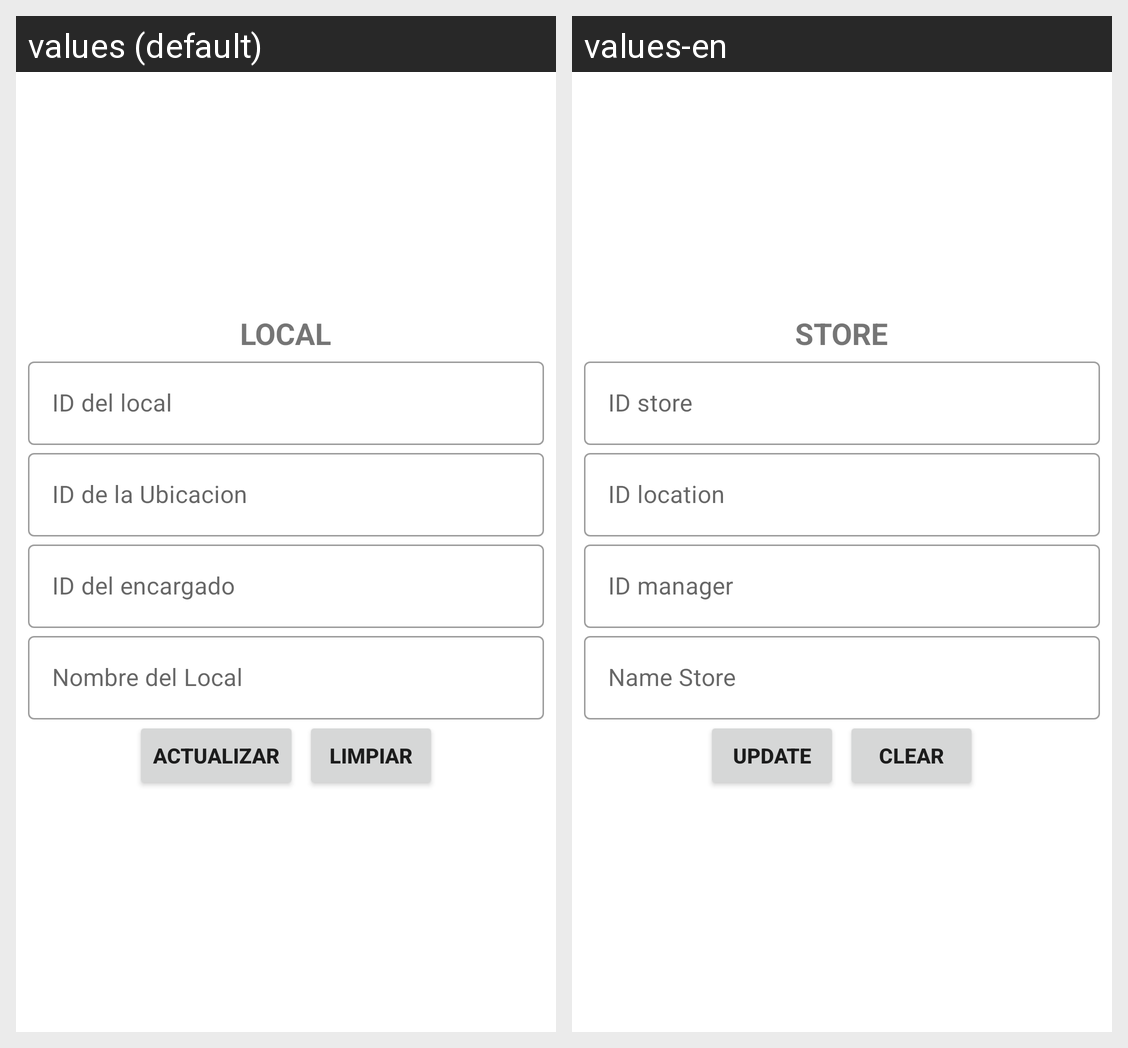

Here is an Android app screen in its default locale and in the app's own translations. Write out the translated-string differences for the strings that appear on this screen.
Android screen res/layout/activity_local_actualizar.xml rendered under 2 locales, left to right: values (default), values-en. Device: Nexus 5 (rendered at 1080×1920; each locale shown at half size, 540×960, under a caption strip naming it); theme Theme.CafetinesUES.
Strings drawn on this screen, with the default value and each locale's value (text and hints the layout hard-codes, and strings that could not be matched under every locale, appear in the picture but are not listed):

texto_Local
  values: LOCAL
  values-en: STORE

id_Local
  values: ID del local
  values-en: ID store

id_Ubicacion
  values: ID de la Ubicacion
  values-en: ID location

id_EncargadoLocal
  values: ID del encargado
  values-en: ID manager

nombre_Local
  values: Nombre del Local
  values-en: Name Store

actualizar
  values: Actualizar
  values-en: Update

limpiar
  values: Limpiar
  values-en: Clear
